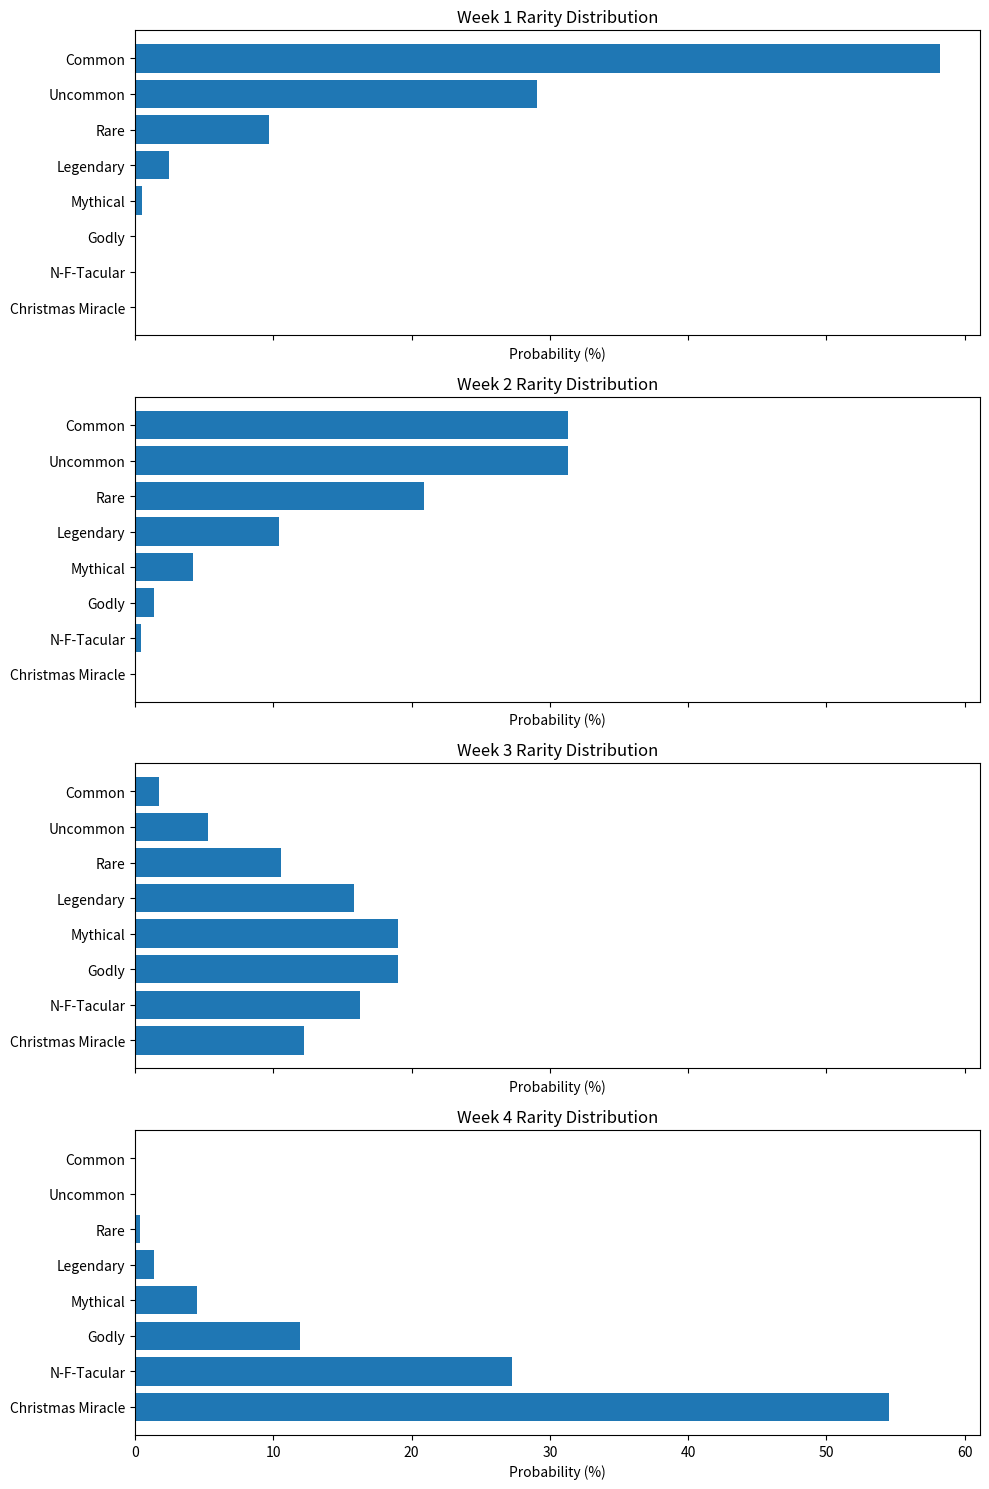

Write Python code to recreate this figure.
# %%
"""
Rarity Level Statistics
=======================
The probability mass function (PMF) describing their rarity follows a sliding Poisson distribution.
Each week, the mean of the Poisson PMF will change from [1, 2, 6, 16].
The values of each rarity level remain fixed at 2 * [1,2,3,4,5,6,7,8].
"""
import os
import numpy as np
import matplotlib.pyplot as plt
from scipy.stats import poisson

# Initialization
labels = ["Common", "Uncommon", "Rare", "Legendary", "Mythical", "Godly", "N-F-Tacular", "Christmas Miracle"]
ids = np.arange(1, len(labels) + 1)
values = 2*ids
mus = [1, 2, 6, 16]

figi, axi = plt.subplots(nrows=4, ncols=1, sharex=True, figsize=(10, 15))
for wi, mu in enumerate(mus):
    # Grab the pmf for these IDs
    ipmf = poisson.pmf(ids, mu=mu)
    # Normalize to maintain distribution
    ipmf /= np.sum(ipmf)
    # Print the values
    print(f"### Week {wi} Probabilities")
    print("| Level | Rarity (%) |")
    print("| ----------- | ----------- |")
    for l, p in zip(labels, ipmf):
        print(f"| {l} \t\t | {100 * p:.3f} % |")

    # Plot
    axi[wi].barh(labels, [100*p for p in ipmf])
    axi[wi].set_title(f"Week {wi + 1} Rarity Distribution")
    axi[wi].set_xlabel("Probability (%)")
    axi[wi].invert_yaxis()


os.makedirs("docs/", exist_ok=True)
plt.tight_layout()
figi.savefig("docs/rarity_histogram.png")

# %%
plt.show()